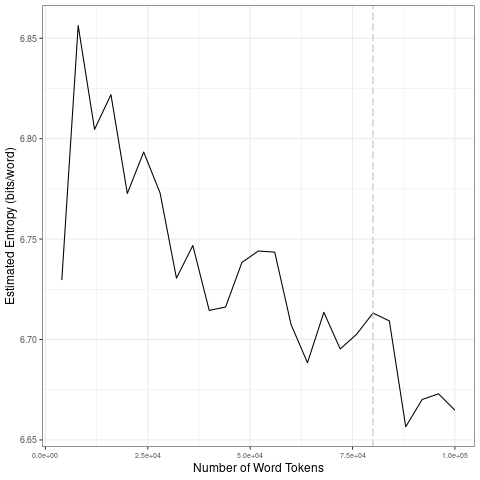

The file beside this chart, header and first rows:
file, entropy.Corpus.Size, entropy.Entropy, sd.Corpus.Size, sd.SD
data/2021_by_fr/2021-02-18_tokens_1-gram…, 4000, 6.73, 20000, 0.0483
data/2021_by_fr/2021-02-18_tokens_1-gram…, 8000, 6.856, 40000, 0.03179
data/2021_by_fr/2021-02-18_tokens_1-gram…, 12000, 6.805, 60000, 0.01697
data/2021_by_fr/2021-02-18_tokens_1-gram…, 16000, 6.822, 80000, 0.011
data/2021_by_fr/2021-02-18_tokens_1-gram…, 20000, 6.773, 1e+05, 0.02028
data/2021_by_fr/2021-02-18_tokens_1-gram…, 24000, 6.793, 20000, 0.0483
data/2021_by_fr/2021-02-18_tokens_1-gram…, 28000, 6.773, 40000, 0.03179
data/2021_by_fr/2021-02-18_tokens_1-gram…, 32000, 6.731, 60000, 0.01697
data/2021_by_fr/2021-02-18_tokens_1-gram…, 36000, 6.747, 80000, 0.011
data/2021_by_fr/2021-02-18_tokens_1-gram…, 40000, 6.715, 1e+05, 0.02028
data/2021_by_fr/2021-02-18_tokens_1-gram…, 44000, 6.716, 20000, 0.0483
data/2021_by_fr/2021-02-18_tokens_1-gram…, 48000, 6.738, 40000, 0.03179
data/2021_by_fr/2021-02-18_tokens_1-gram…, 52000, 6.744, 60000, 0.01697
data/2021_by_fr/2021-02-18_tokens_1-gram…, 56000, 6.743, 80000, 0.011
data/2021_by_fr/2021-02-18_tokens_1-gram…, 60000, 6.707, 1e+05, 0.02028
data/2021_by_fr/2021-02-18_tokens_1-gram…, 64000, 6.688, 20000, 0.0483
data/2021_by_fr/2021-02-18_tokens_1-gram…, 68000, 6.714, 40000, 0.03179
data/2021_by_fr/2021-02-18_tokens_1-gram…, 72000, 6.695, 60000, 0.01697
data/2021_by_fr/2021-02-18_tokens_1-gram…, 76000, 6.703, 80000, 0.011
data/2021_by_fr/2021-02-18_tokens_1-gram…, 80000, 6.713, 1e+05, 0.02028
data/2021_by_fr/2021-02-18_tokens_1-gram…, 84000, 6.709, 20000, 0.0483
data/2021_by_fr/2021-02-18_tokens_1-gram…, 88000, 6.657, 40000, 0.03179
data/2021_by_fr/2021-02-18_tokens_1-gram…, 92000, 6.67, 60000, 0.01697
data/2021_by_fr/2021-02-18_tokens_1-gram…, 96000, 6.673, 80000, 0.011
data/2021_by_fr/2021-02-18_tokens_1-gram…, 1e+05, 6.665, 1e+05, 0.02028
